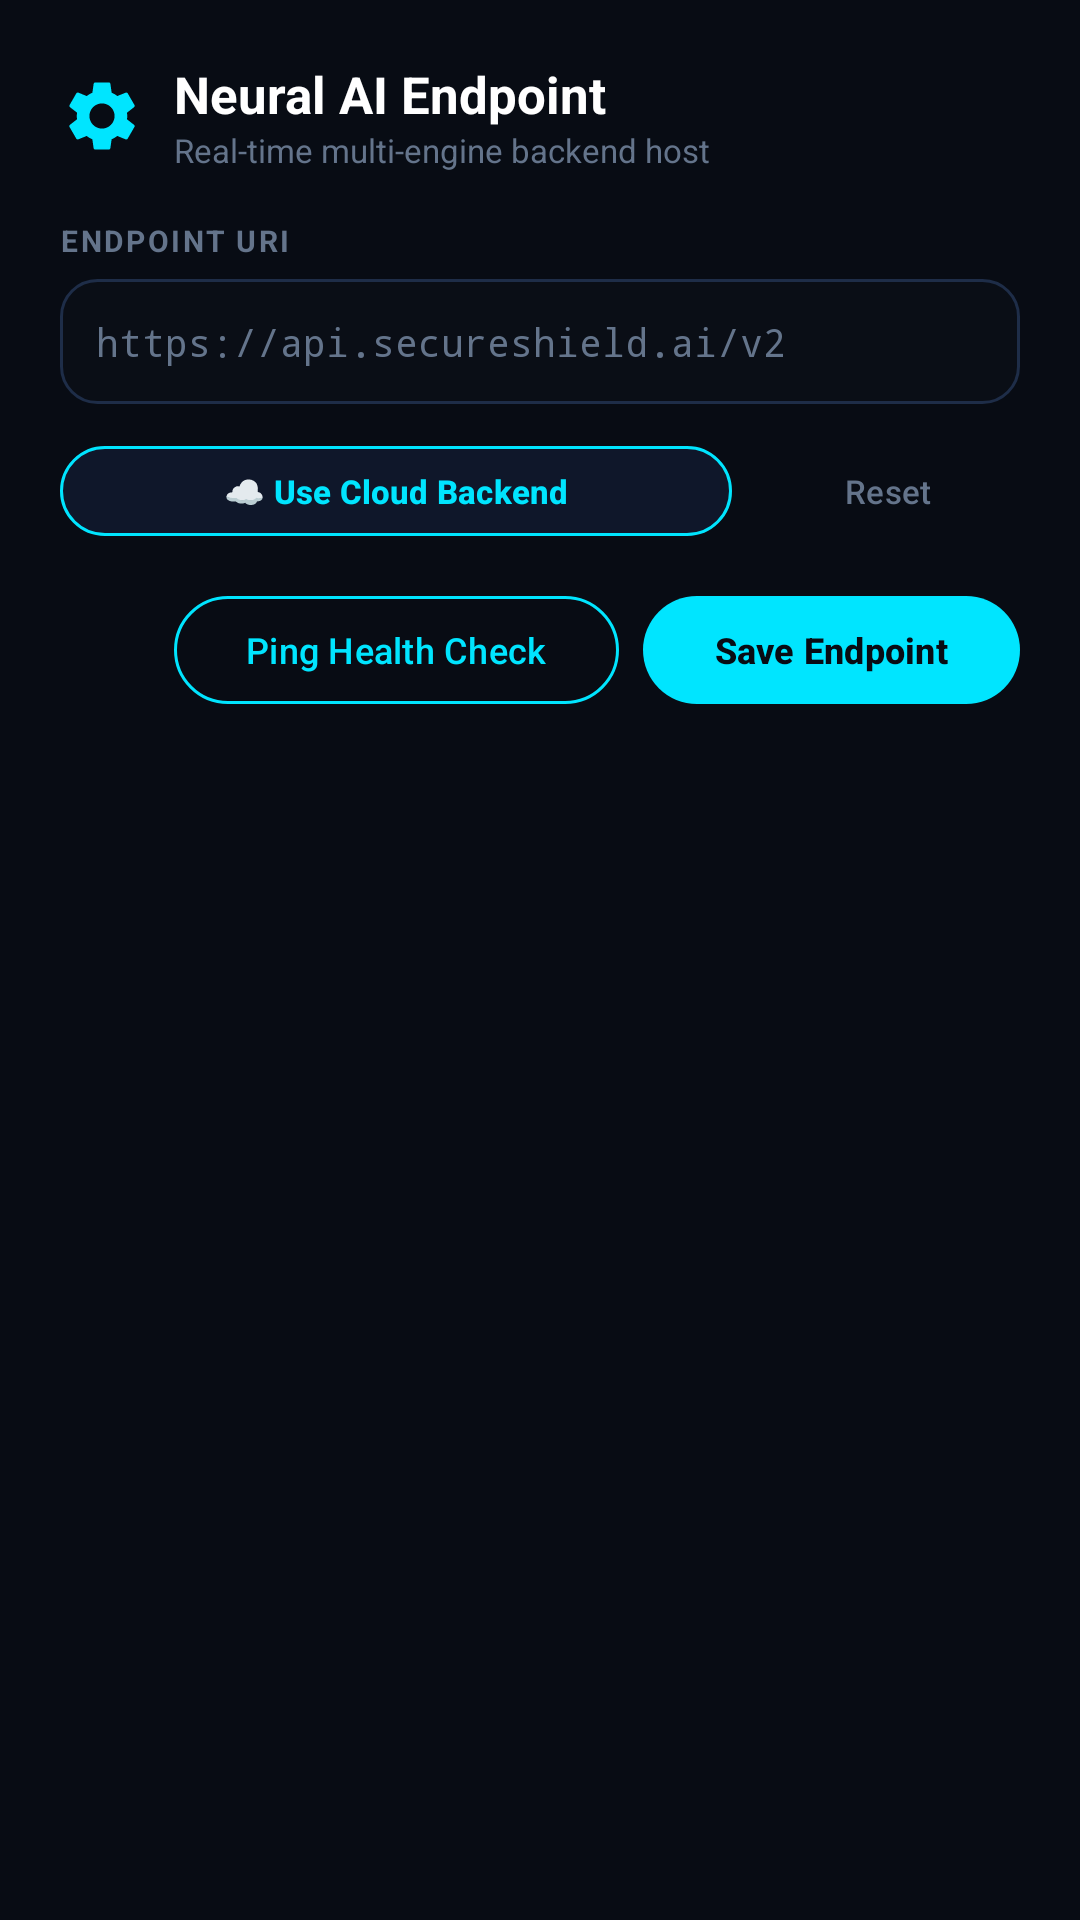

Android layout source for this screen:
<!-- AndroidManifest.xml: application theme Theme.SecureShield -->
<!-- res/layout/dialog_server_settings.xml -->
<?xml version="1.0" encoding="utf-8"?>
<LinearLayout xmlns:android="http://schemas.android.com/apk/res/android"
    xmlns:app="http://schemas.android.com/apk/res-auto"
    android:layout_width="match_parent"
    android:layout_height="wrap_content"
    android:background="@color/bg_dark"
    android:orientation="vertical"
    android:padding="20dp">

    
    <LinearLayout
        android:layout_width="match_parent"
        android:layout_height="wrap_content"
        android:orientation="horizontal"
        android:gravity="center_vertical"
        android:layout_marginBottom="16dp">

        <ImageView
            android:layout_width="28dp"
            android:layout_height="28dp"
            android:src="@drawable/ic_nav_settings"
            android:layout_marginEnd="10dp"
            app:tint="@color/cyber_cyan" />

        <LinearLayout
            android:layout_width="0dp"
            android:layout_height="wrap_content"
            android:layout_weight="1"
            android:orientation="vertical">

            <TextView
                android:layout_width="wrap_content"
                android:layout_height="wrap_content"
                android:text="Neural AI Endpoint"
                android:textSize="17sp"
                android:textStyle="bold"
                android:textColor="@color/text_primary" />

            <TextView
                android:layout_width="wrap_content"
                android:layout_height="wrap_content"
                android:text="Real-time multi-engine backend host"
                android:textSize="11sp"
                android:textColor="@color/text_muted" />
        </LinearLayout>
    </LinearLayout>

    <TextView
        android:id="@+id/text_label_backend_url"
        android:layout_width="match_parent"
        android:layout_height="wrap_content"
        android:text="ENDPOINT URI"
        android:textSize="10sp"
        android:textStyle="bold"
        android:textColor="@color/text_muted"
        android:letterSpacing="0.08"
        android:layout_marginBottom="6dp" />

    <EditText
        android:id="@+id/edit_server_url"
        android:layout_width="match_parent"
        android:layout_height="wrap_content"
        android:hint="https://api.secureshield.ai/v2"
        android:textColorHint="@color/text_muted"
        android:textColor="@color/cyber_cyan"
        android:fontFamily="monospace"
        android:background="@drawable/bg_code_preview"
        android:inputType="textUri"
        android:maxLines="1"
        android:textSize="13sp"
        android:padding="12dp"
        android:layout_marginBottom="10dp" />

    
    <LinearLayout
        android:layout_width="match_parent"
        android:layout_height="wrap_content"
        android:orientation="horizontal"
        android:gravity="center_vertical"
        android:layout_marginBottom="12dp">

        <com.google.android.material.button.MaterialButton
            android:id="@+id/btn_use_cloud"
            style="@style/Widget.Material3.Button.TonalButton"
            android:layout_width="0dp"
            android:layout_weight="1"
            android:layout_height="38dp"
            android:text="☁️ Use Cloud Backend"
            android:textSize="11sp"
            android:textStyle="bold"
            android:textColor="@color/cyber_cyan"
            app:backgroundTint="@color/bg_dark_card"
            app:strokeColor="@color/cyber_cyan"
            app:strokeWidth="1dp"
            android:layout_marginEnd="8dp"
            app:cornerRadius="19dp" />

        <com.google.android.material.button.MaterialButton
            android:id="@+id/btn_reset_default"
            style="@style/Widget.Material3.Button.TextButton"
            android:layout_width="wrap_content"
            android:layout_height="38dp"
            android:text="Reset"
            android:textSize="11sp"
            android:textColor="@color/text_muted" />
    </LinearLayout>

    <TextView
        android:id="@+id/text_connection_status"
        android:layout_width="match_parent"
        android:layout_height="wrap_content"
        android:text=""
        android:textSize="12sp"
        android:fontFamily="monospace"
        android:visibility="gone"
        android:layout_marginBottom="14dp" />

    <LinearLayout
        android:layout_width="match_parent"
        android:layout_height="wrap_content"
        android:orientation="horizontal"
        android:gravity="end">

        <com.google.android.material.button.MaterialButton
            android:id="@+id/btn_test_connection"
            style="@style/Widget.Material3.Button.OutlinedButton"
            android:layout_width="wrap_content"
            android:layout_height="44dp"
            android:text="Ping Health Check"
            android:textColor="@color/cyber_cyan"
            app:strokeColor="@color/cyber_cyan"
            android:textSize="12sp"
            android:layout_marginEnd="8dp"
            app:cornerRadius="22dp" />

        <com.google.android.material.button.MaterialButton
            android:id="@+id/btn_save_settings"
            android:layout_width="wrap_content"
            android:layout_height="44dp"
            android:text="Save Endpoint"
            android:textColor="@color/bg_dark"
            app:backgroundTint="@color/cyber_cyan"
            android:textStyle="bold"
            android:textSize="12sp"
            app:cornerRadius="22dp" />
    </LinearLayout>

</LinearLayout>
<!-- resources referenced by this layout -->
<resources>
  <color name="bg_dark">#080C14</color>
  <color name="bg_dark_card">#0F172A</color>
  <color name="cyber_cyan">#00E5FF</color>
  <color name="text_muted">#64748B</color>
  <color name="text_primary">#FFFFFF</color>
  <!-- drawable bg_code_preview (drawable) -->
  <?xml version="1.0" encoding="utf-8"?>
  <shape xmlns:android="http://schemas.android.com/apk/res/android"
      android:shape="rectangle">
      <corners android:radius="12dp" />
      <solid android:color="#0A0E16" />
      <stroke
          android:width="1dp"
          android:color="@color/bg_dark_card_stroke" />
  </shape>
  <!-- drawable ic_nav_settings (drawable) -->
  <vector xmlns:android="http://schemas.android.com/apk/res/android"
      android:width="24dp"
      android:height="24dp"
      android:viewportWidth="24"
      android:viewportHeight="24">
      <path
          android:fillColor="#FFFFFF"
          android:pathData="M19.14,12.94c0.04,-0.3 0.06,-0.61 0.06,-0.94c0,-0.32 -0.02,-0.64 -0.07,-0.94l2.03,-1.58c0.18,-0.14 0.23,-0.41 0.12,-0.61l-1.92,-3.32c-0.12,-0.22 -0.37,-0.29 -0.59,-0.22l-2.39,0.96c-0.5,-0.38 -1.03,-0.7 -1.62,-0.94L14.4,2.81c-0.04,-0.24 -0.24,-0.41 -0.48,-0.41h-3.84c-0.24,0 -0.43,0.17 -0.47,0.41L9.25,5.35C8.66,5.59 8.12,5.92 7.63,6.29L5.24,5.33c-0.22,-0.08 -0.47,0 -0.59,0.22L2.74,8.87c-0.12,0.21 -0.08,0.47 0.12,0.61l2.03,1.58c-0.05,0.3 -0.09,0.63 -0.09,0.94s0.02,0.64 0.07,0.94l-2.03,1.58c-0.18,0.14 -0.23,0.41 -0.12,0.61l1.92,3.32c0.12,0.22 0.37,0.29 0.59,0.22l2.39,-0.96c0.5,0.38 1.03,0.7 1.62,0.94l0.36,2.54c0.05,0.24 0.24,0.41 0.48,0.41h3.84c0.24,0 0.44,-0.17 0.47,-0.41l0.36,-2.54c0.59,-0.24 1.13,-0.56 1.62,-0.94l2.39,0.96c0.22,0.08 0.47,0 0.59,-0.22l1.92,-3.32c0.12,-0.22 0.07,-0.47 -0.12,-0.61l-2.01,-1.58zM12,15.6c-1.98,0 -3.6,-1.62 -3.6,-3.6s1.62,-3.6 3.6,-3.6s3.6,1.62 3.6,3.6s-1.62,3.6 -3.6,3.6z"/>
  </vector>
  <style name="Theme.SecureShield" parent="Theme.Material3.Dark.NoActionBar">
          <item name="android:windowBackground">@color/bg_dark</item>
          <item name="android:colorBackground">@color/bg_dark</item>
          <item name="colorSurface">@color/bg_dark_card</item>
          <item name="colorSurfaceContainer">@color/bg_dark_card</item>
          <item name="colorPrimary">@color/cyber_cyan</item>
          <item name="colorSecondary">@color/cyber_blue_light</item>
          <item name="android:statusBarColor">@color/bg_dark</item>
          <item name="android:navigationBarColor">@color/bg_dark</item>
          <item name="android:windowLightStatusBar" tools:targetApi="m">false</item>
          <item name="android:windowLightNavigationBar" tools:targetApi="o_mr1">false</item>
      </style>
  <color name="bg_dark_card_stroke">#1E2D48</color>
  <color name="cyber_blue_light">#38BDF8</color>
</resources>
